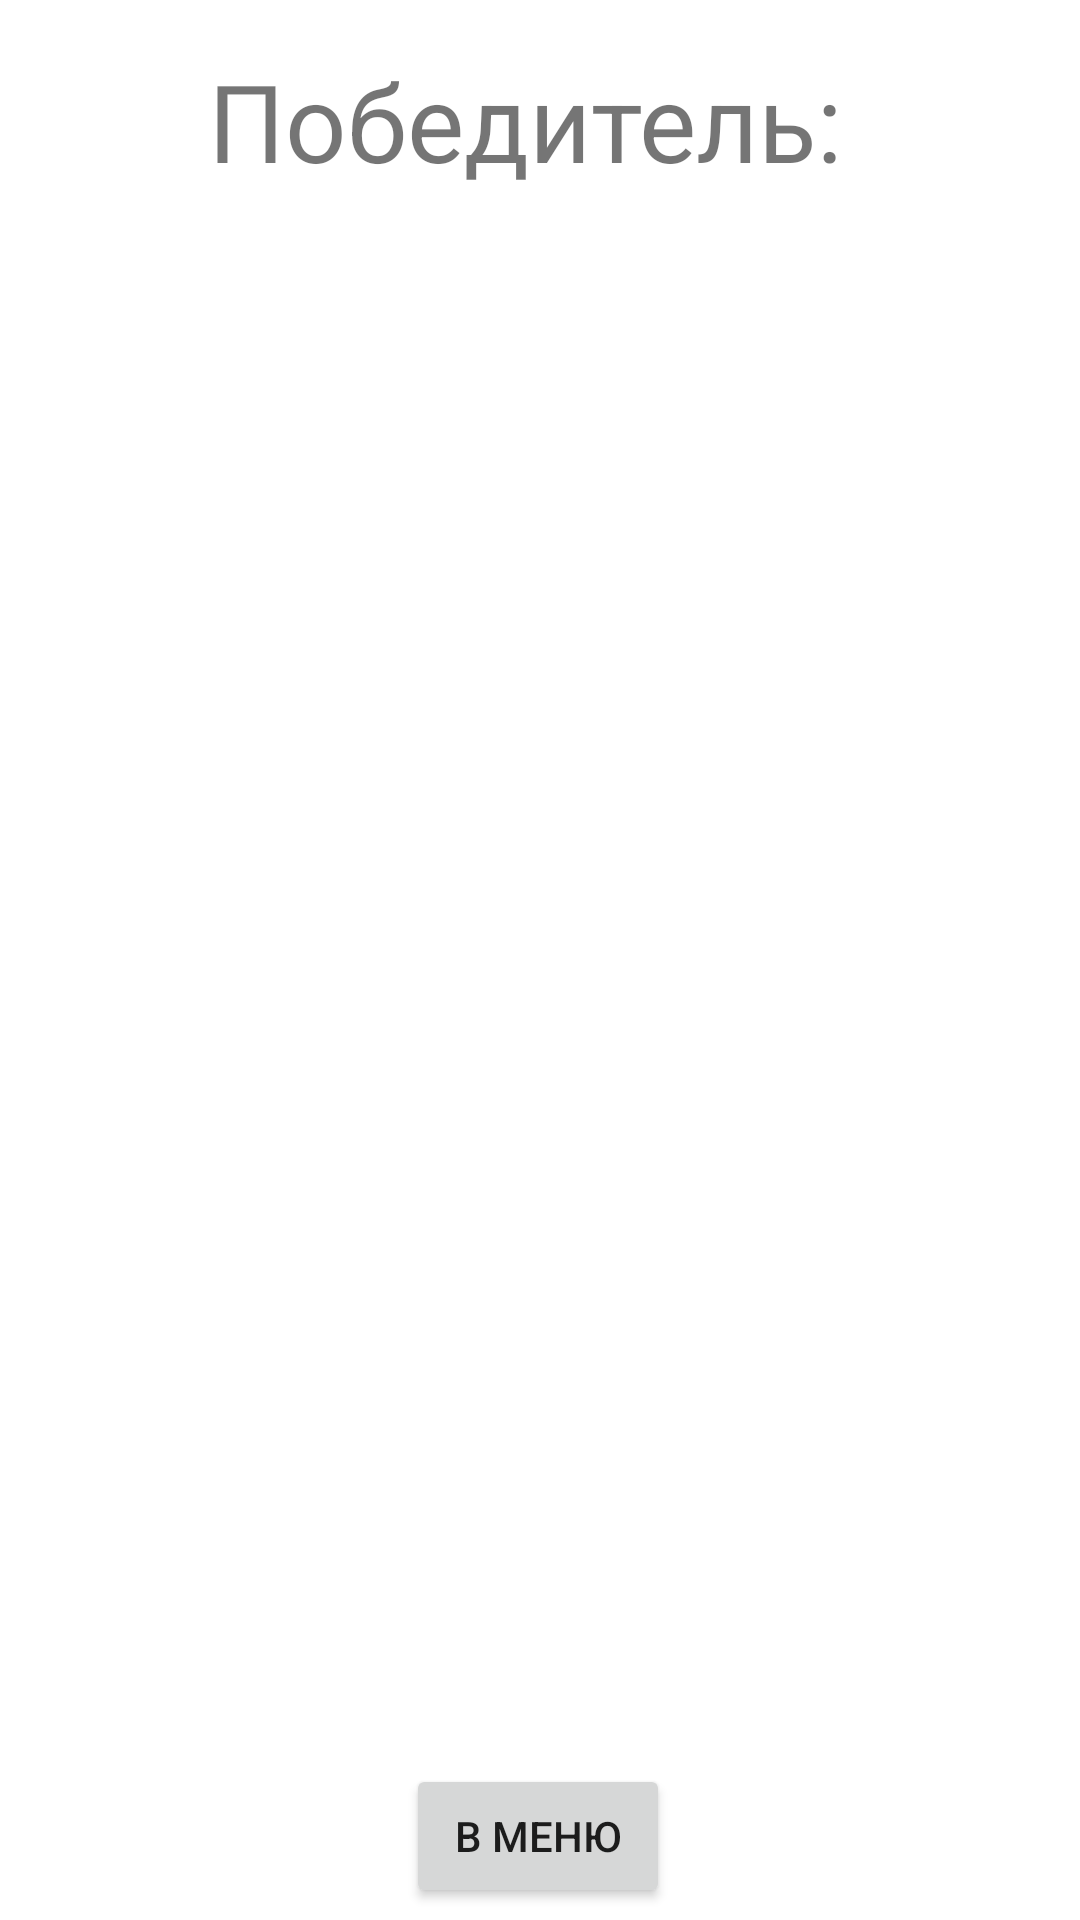

Produce the Android XML layout that renders to this screen, including the resource entries it uses.
<!-- AndroidManifest.xml: application theme Theme.Hat -->
<!-- res/layout/fragment_result.xml -->
<?xml version="1.0" encoding="utf-8"?>
<androidx.constraintlayout.widget.ConstraintLayout xmlns:android="http://schemas.android.com/apk/res/android"
    xmlns:app="http://schemas.android.com/apk/res-auto"
    xmlns:tools="http://schemas.android.com/tools"
    android:layout_width="match_parent"
    android:layout_height="match_parent"
    tools:context=".fragments.FragmentResult">

    <TextView
        android:id="@+id/txtWinGroup"
        android:layout_width="wrap_content"
        android:layout_height="wrap_content"
        android:layout_marginTop="16dp"
        android:textSize="36sp"
        android:text="Победитель: "
        app:layout_constraintEnd_toEndOf="parent"
        app:layout_constraintHorizontal_bias="0.498"
        app:layout_constraintStart_toStartOf="parent"
        app:layout_constraintTop_toTopOf="parent" />

    <androidx.recyclerview.widget.RecyclerView
        android:id="@+id/list_result"
        android:layout_width="match_parent"
        android:layout_height="match_parent"
        android:layout_marginBottom="64dp"
        android:layout_marginTop="64dp"
        app:layout_constraintBottom_toBottomOf="parent"
        app:layout_constraintEnd_toEndOf="parent"
        app:layout_constraintStart_toStartOf="parent"
        app:layout_constraintTop_toTopOf="parent" />

    <Button
        android:id="@+id/btnBackMenu"
        android:layout_width="wrap_content"
        android:layout_height="wrap_content"
        android:layout_marginBottom="4dp"
        android:text="В меню"
        app:layout_constraintBottom_toBottomOf="parent"
        app:layout_constraintEnd_toEndOf="parent"
        app:layout_constraintHorizontal_bias="0.498"
        app:layout_constraintStart_toStartOf="parent" />


</androidx.constraintlayout.widget.ConstraintLayout>
<!-- resources referenced by this layout -->
<resources>
  <style name="Theme.Hat" parent="Theme.MaterialComponents.DayNight.DarkActionBar">
          
          <item name="colorPrimary">@color/purple_500</item>
          <item name="colorPrimaryVariant">@color/purple_700</item>
          <item name="colorOnPrimary">@color/white</item>
          
          <item name="colorSecondary">@color/teal_200</item>
          <item name="colorSecondaryVariant">@color/teal_700</item>
          <item name="colorOnSecondary">@color/black</item>
          
          <item name="android:statusBarColor" tools:targetApi="l">?attr/colorPrimaryVariant</item>
          
      </style>
  <!-- not gathered from this repository: default colours our renderer supplied (Android Studio template values) -->
  <color name="purple_500">#FF6200EE</color>
  <color name="purple_700">#FF3700B3</color>
  <color name="teal_200">#FF03DAC5</color>
  <color name="teal_700">#FF018786</color>
  <color name="black">#FF000000</color>
  <color name="white">#FFFFFFFF</color>
</resources>
